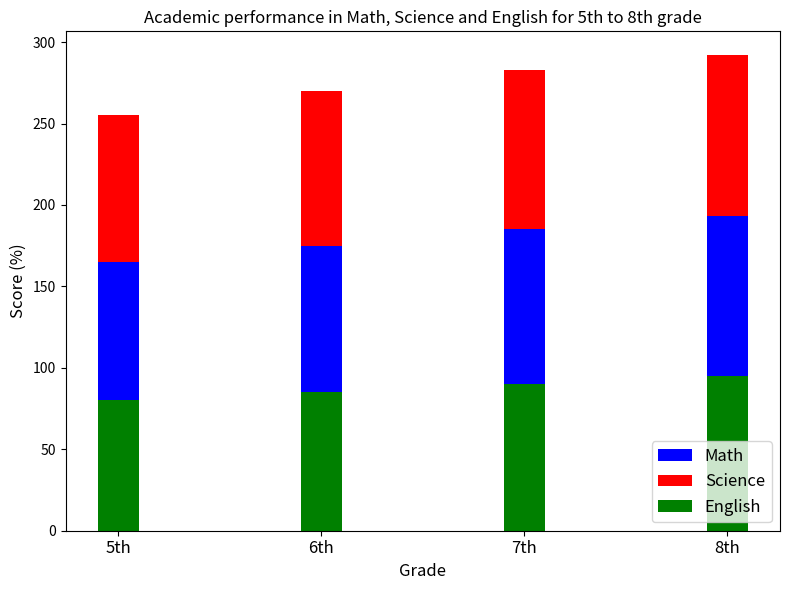

Write the Python code that produced this figure. (Note: this script raises an exception after producing the figure.)

import matplotlib.pyplot as plt
plt.figure(figsize=(8,6))
grade = ['5th', '6th', '7th', '8th']
math = [85, 90, 95, 98]
science = [90, 95, 98, 99]
english = [80, 85, 90, 95]
x = range(len(grade))
ax = plt.subplot()
ax.bar(x, math, width = 0.2, label = 'Math', color = 'b', bottom = english)
ax.bar(x, science, width = 0.2, label = 'Science', color = 'r', bottom = [i+j for i,j in zip(english,math)])
ax.bar(x, english, width = 0.2, label = 'English', color = 'g')
ax.set_xticks(x)
ax.set_xticklabels(grade, fontsize='large')
plt.title('Academic performance in Math, Science and English for 5th to 8th grade')
plt.xlabel('Grade', fontsize='large')
plt.ylabel('Score (%)', fontsize='large')
plt.legend(loc='lower right', fontsize='large')
plt.tight_layout()
plt.savefig('bar chart/png/510.png')
plt.clf()
